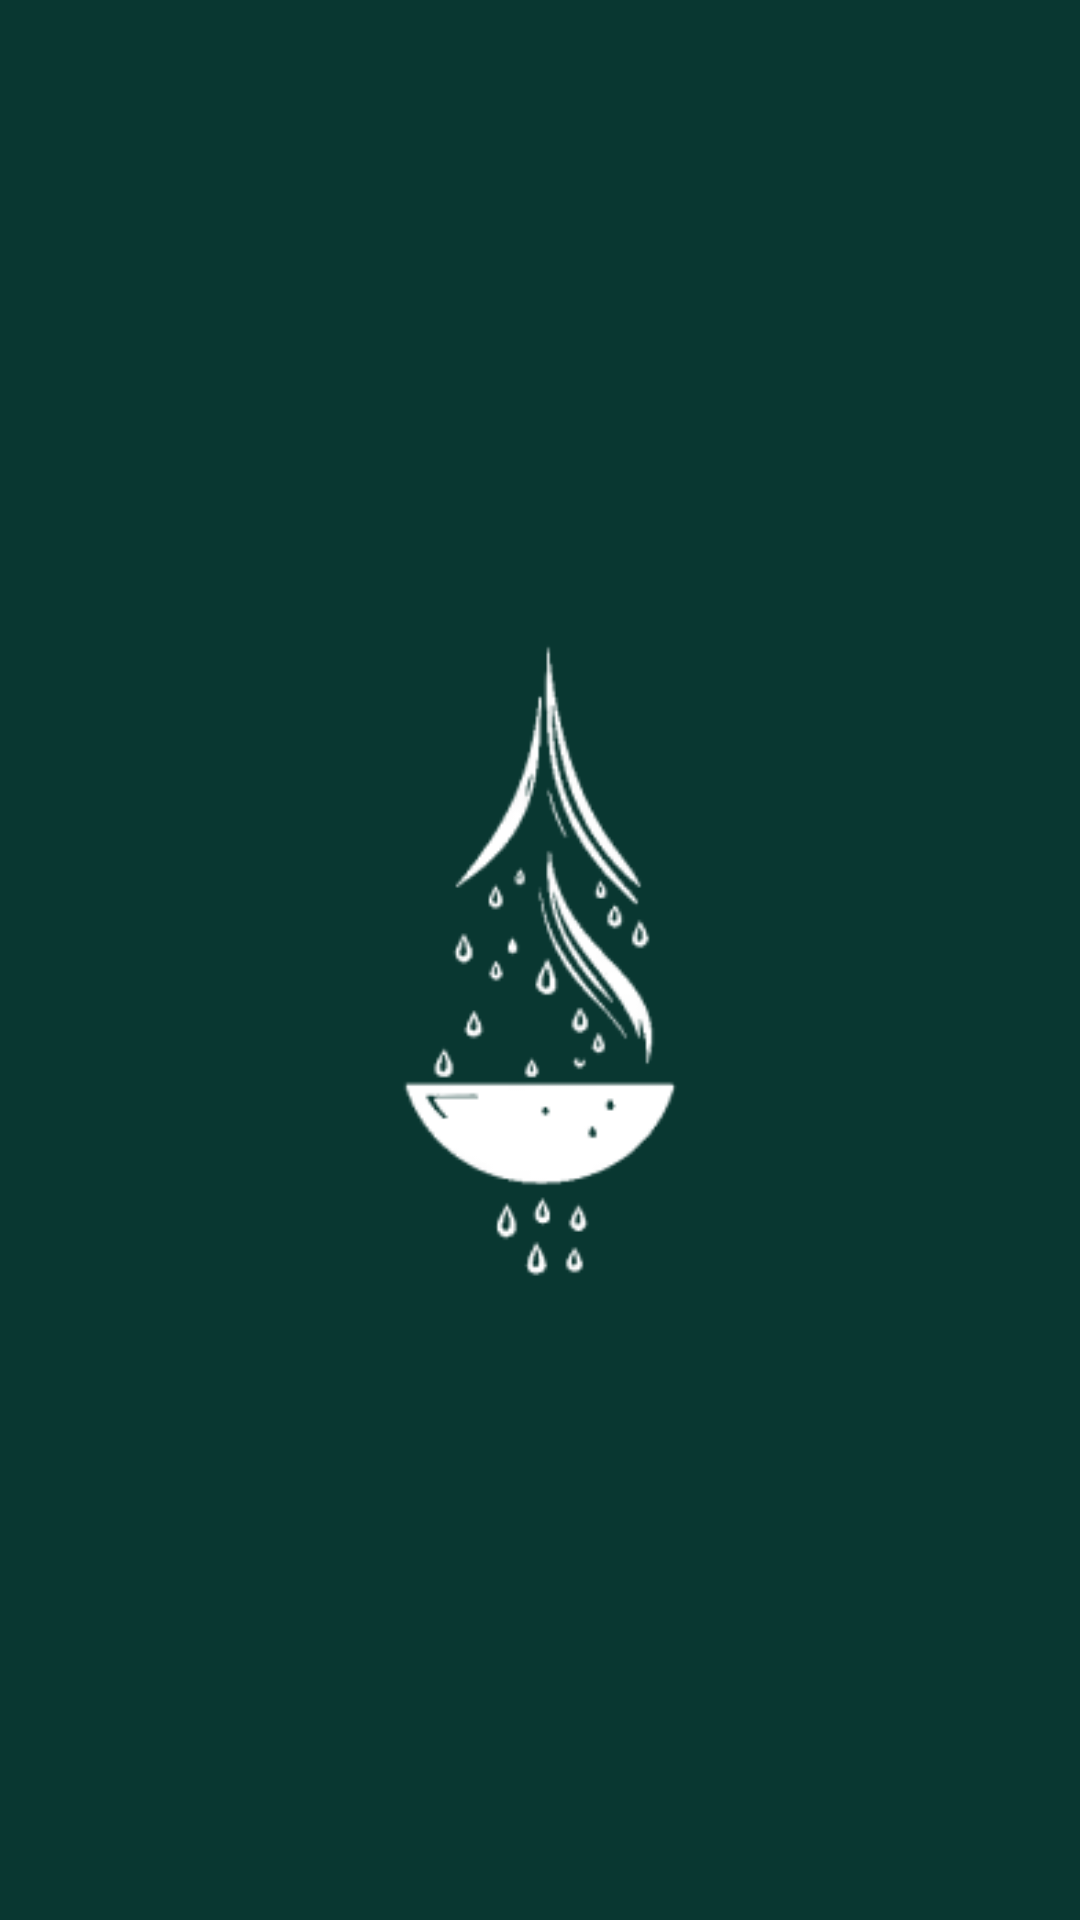

Produce the Android XML layout that renders to this screen, including the resource entries it uses.
<!-- AndroidManifest.xml: application theme Theme.AppCompat.NoActionBar -->
<!-- res/layout/activity_splash.xml -->
<?xml version="1.0" encoding="utf-8"?>
<androidx.constraintlayout.widget.ConstraintLayout xmlns:android="http://schemas.android.com/apk/res/android"
    xmlns:tools="http://schemas.android.com/tools"
    xmlns:app="http://schemas.android.com/apk/res-auto"
    android:id="@+id/main"
    android:layout_width="match_parent"
    android:layout_height="match_parent"
    android:background="@color/background"
    tools:context=".SplashActivity">

    <ImageView
        android:layout_width="300dp"
        android:layout_height="300dp"
        android:src="@drawable/ic_logo"
        app:layout_constraintStart_toStartOf="parent"
        app:layout_constraintEnd_toEndOf="parent"
        app:layout_constraintTop_toTopOf="parent"
        app:layout_constraintBottom_toBottomOf="parent"
        android:contentDescription="image" />

</androidx.constraintlayout.widget.ConstraintLayout>
<!-- resources referenced by this layout -->
<resources>
  <color name="background">#093731</color>
  <!-- drawable ic_logo: png bitmap (drawable, 9907 bytes) -->
</resources>
